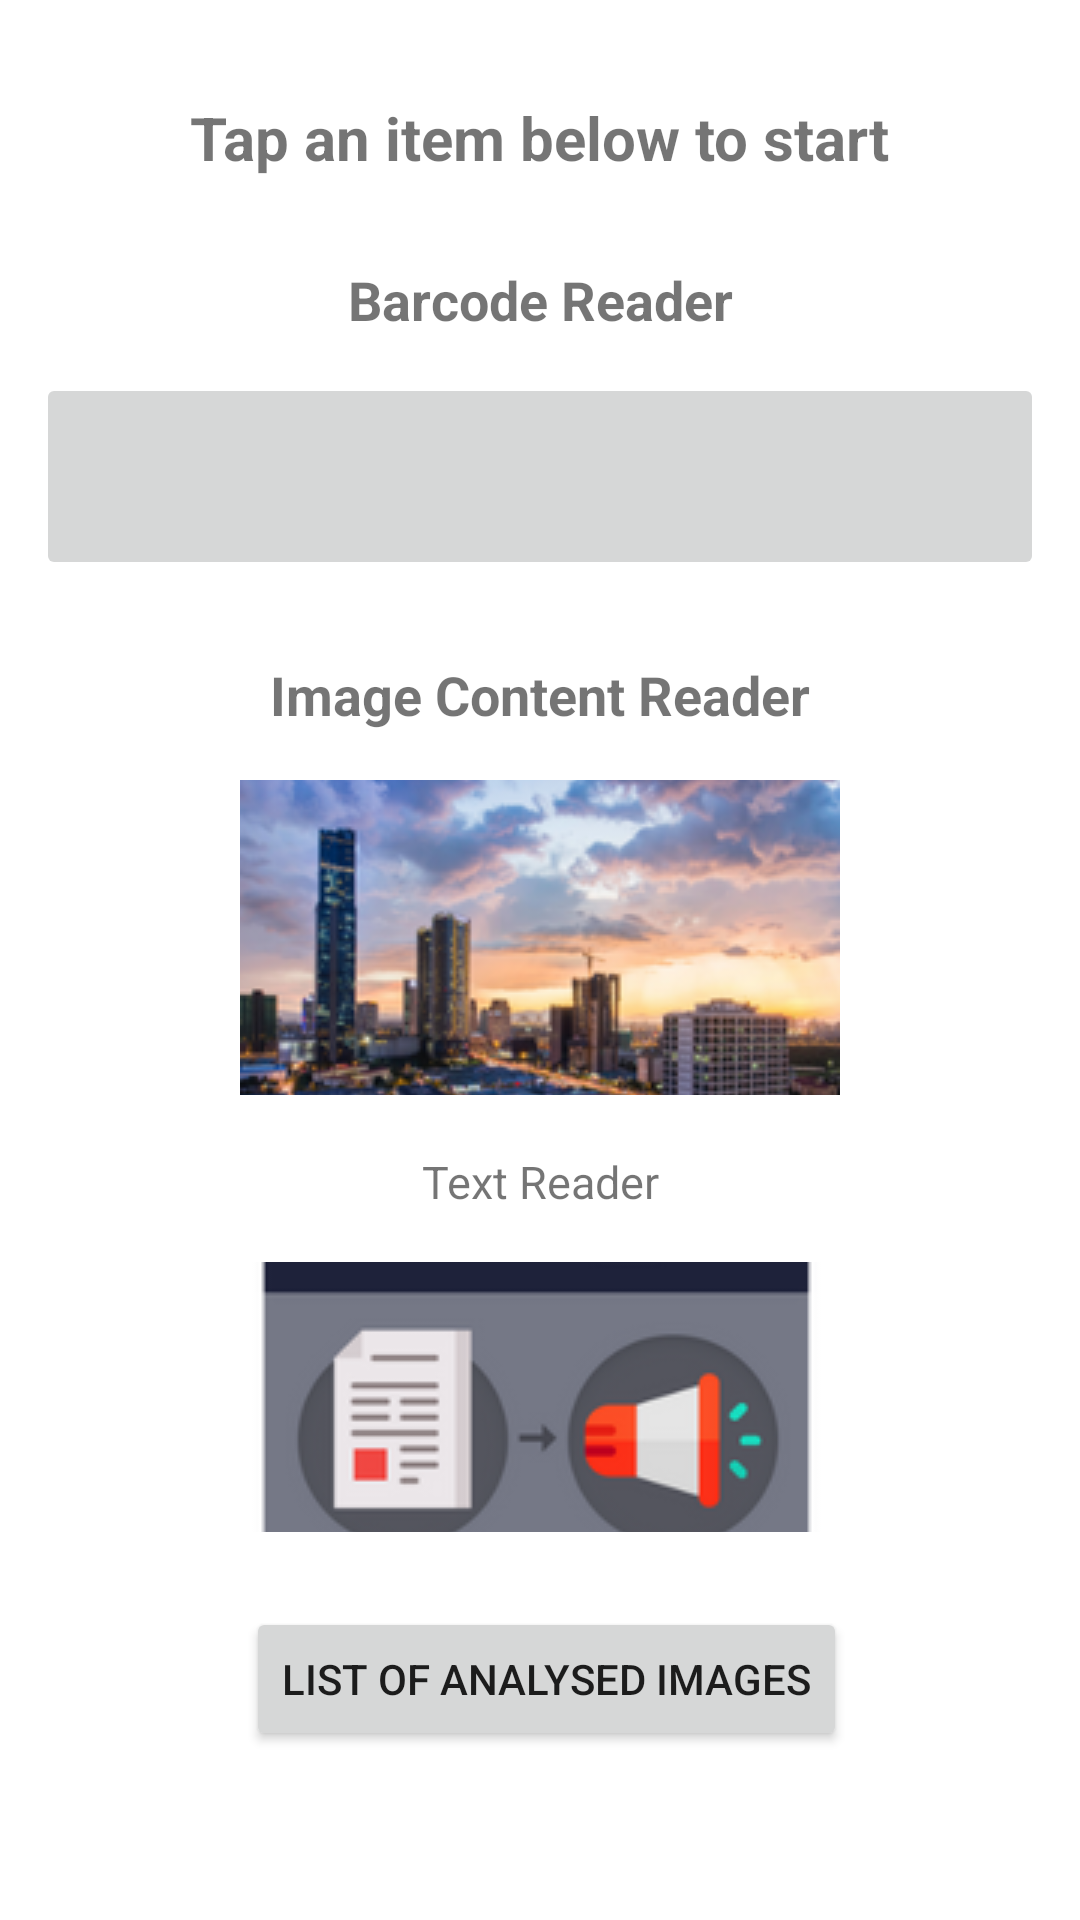

Produce the Android XML layout that renders to this screen, including the resource entries it uses.
<!-- AndroidManifest.xml: application theme Theme.MidSemesterAssignment -->
<!-- res/layout/activity_main.xml -->
<?xml version="1.0" encoding="utf-8"?>
<androidx.constraintlayout.widget.ConstraintLayout xmlns:android="http://schemas.android.com/apk/res/android"
    xmlns:app="http://schemas.android.com/apk/res-auto"
    xmlns:tools="http://schemas.android.com/tools"
    android:layout_width="match_parent"
    android:layout_height="match_parent"
    tools:context=".MainActivity">

    <TextView
        android:id="@+id/textView2"
        android:layout_width="wrap_content"
        android:layout_height="wrap_content"

        android:text="Tap an item below to start"
        android:textSize="20dp"
        android:textStyle="bold"
        app:layout_constraintBottom_toBottomOf="parent"
        app:layout_constraintLeft_toLeftOf="parent"
        app:layout_constraintRight_toRightOf="parent"
        app:layout_constraintTop_toTopOf="parent"
        app:layout_constraintVertical_bias="0.053" />

    <TextView
        android:id="@+id/textView"
        android:textStyle="bold"
        android:textSize="18dp"
        android:layout_width="wrap_content"
        android:layout_height="wrap_content"
        android:layout_marginTop="33dp"
        android:layout_marginBottom="112dp"
        android:text="Barcode Reader"
        app:layout_constraintBottom_toTopOf="@+id/textView3"
        app:layout_constraintEnd_toEndOf="parent"
        app:layout_constraintStart_toStartOf="parent"
        app:layout_constraintTop_toBottomOf="@+id/textView2" />

    <TextView
        android:id="@+id/textView3"
        android:layout_width="wrap_content"
        android:layout_height="wrap_content"
        android:layout_marginTop="160dp"
        android:text="Image Content Reader"
        android:textSize="18dp"
        android:textStyle="bold"
        app:layout_constraintEnd_toEndOf="parent"
        app:layout_constraintStart_toStartOf="parent"
        app:layout_constraintTop_toBottomOf="@+id/textView2" />

    <TextView
        android:id="@+id/textView4"
        android:layout_width="wrap_content"
        android:layout_height="wrap_content"
        android:layout_marginTop="140dp"
        android:layout_marginBottom="17dp"
        android:text="Text Reader"
        android:textSize="15dp"
        app:layout_constraintBottom_toTopOf="@+id/imageButton5"
        app:layout_constraintEnd_toEndOf="parent"
        app:layout_constraintStart_toStartOf="parent"
        app:layout_constraintTop_toBottomOf="@+id/textView3" />

    <Button
        android:id="@+id/button"
        android:layout_width="wrap_content"
        android:layout_height="wrap_content"
        android:layout_marginTop="292dp"
        android:text="LIST OF ANALYSED IMAGES"
        app:layout_constraintEnd_toEndOf="parent"
        app:layout_constraintHorizontal_bias="0.514"
        app:layout_constraintStart_toStartOf="parent"
        app:layout_constraintTop_toBottomOf="@+id/textView3" />

    <ImageButton
        android:id="@+id/imageButton"
        android:layout_width="336dp"
        android:layout_height="69dp"
        android:layout_marginTop="69dp"
        android:layout_marginBottom="26dp"
        app:layout_constraintBottom_toTopOf="@+id/textView3"
        app:layout_constraintEnd_toEndOf="parent"
        app:layout_constraintStart_toStartOf="parent"
        app:layout_constraintTop_toBottomOf="@+id/textView2"
        app:layout_constraintVertical_bias="1.0"
        app:srcCompat="@drawable/barcode" />

    <ImageButton
        android:id="@+id/imageButton3"
        android:layout_width="202dp"
        android:layout_height="105dp"
        android:layout_marginTop="197dp"
        android:layout_marginBottom="15dp"
        app:layout_constraintBottom_toTopOf="@+id/textView4"
        app:layout_constraintEnd_toEndOf="parent"
        app:layout_constraintStart_toStartOf="parent"
        app:layout_constraintTop_toBottomOf="@+id/textView2"
        app:srcCompat="@drawable/imag" />

    <ImageButton
        android:id="@+id/imageButton5"
        android:layout_width="192dp"
        android:layout_height="90dp"
        android:layout_marginTop="349dp"
        android:layout_marginBottom="21dp"
        app:layout_constraintBottom_toTopOf="@+id/button"
        app:layout_constraintEnd_toEndOf="parent"
        app:layout_constraintHorizontal_bias="0.497"
        app:layout_constraintStart_toStartOf="parent"
        app:layout_constraintTop_toBottomOf="@+id/textView2"
        app:layout_constraintVertical_bias="0.761"
        app:srcCompat="@drawable/text" />

</androidx.constraintlayout.widget.ConstraintLayout>
<!-- resources referenced by this layout -->
<resources>
  <!-- drawable imag: png bitmap (drawable, 87465 bytes) -->
  <!-- drawable text: png bitmap (drawable, 20318 bytes) -->
  <style name="Theme.MidSemesterAssignment" parent="Theme.MaterialComponents.DayNight.DarkActionBar">
          
          <item name="colorPrimary">@color/purple_500</item>
          <item name="colorPrimaryVariant">@color/purple_700</item>
          <item name="colorOnPrimary">@color/white</item>
          
          <item name="colorSecondary">@color/teal_200</item>
          <item name="colorSecondaryVariant">@color/teal_700</item>
          <item name="colorOnSecondary">@color/black</item>
          
          <item name="android:statusBarColor" tools:targetApi="l">?attr/colorPrimaryVariant</item>
          
      </style>
  <!-- not gathered from this repository: default colours our renderer supplied (Android Studio template values) -->
  <color name="purple_500">#FF6200EE</color>
  <color name="purple_700">#FF3700B3</color>
  <color name="teal_200">#FF03DAC5</color>
  <color name="teal_700">#FF018786</color>
  <color name="black">#FF000000</color>
  <color name="white">#FFFFFFFF</color>
</resources>
